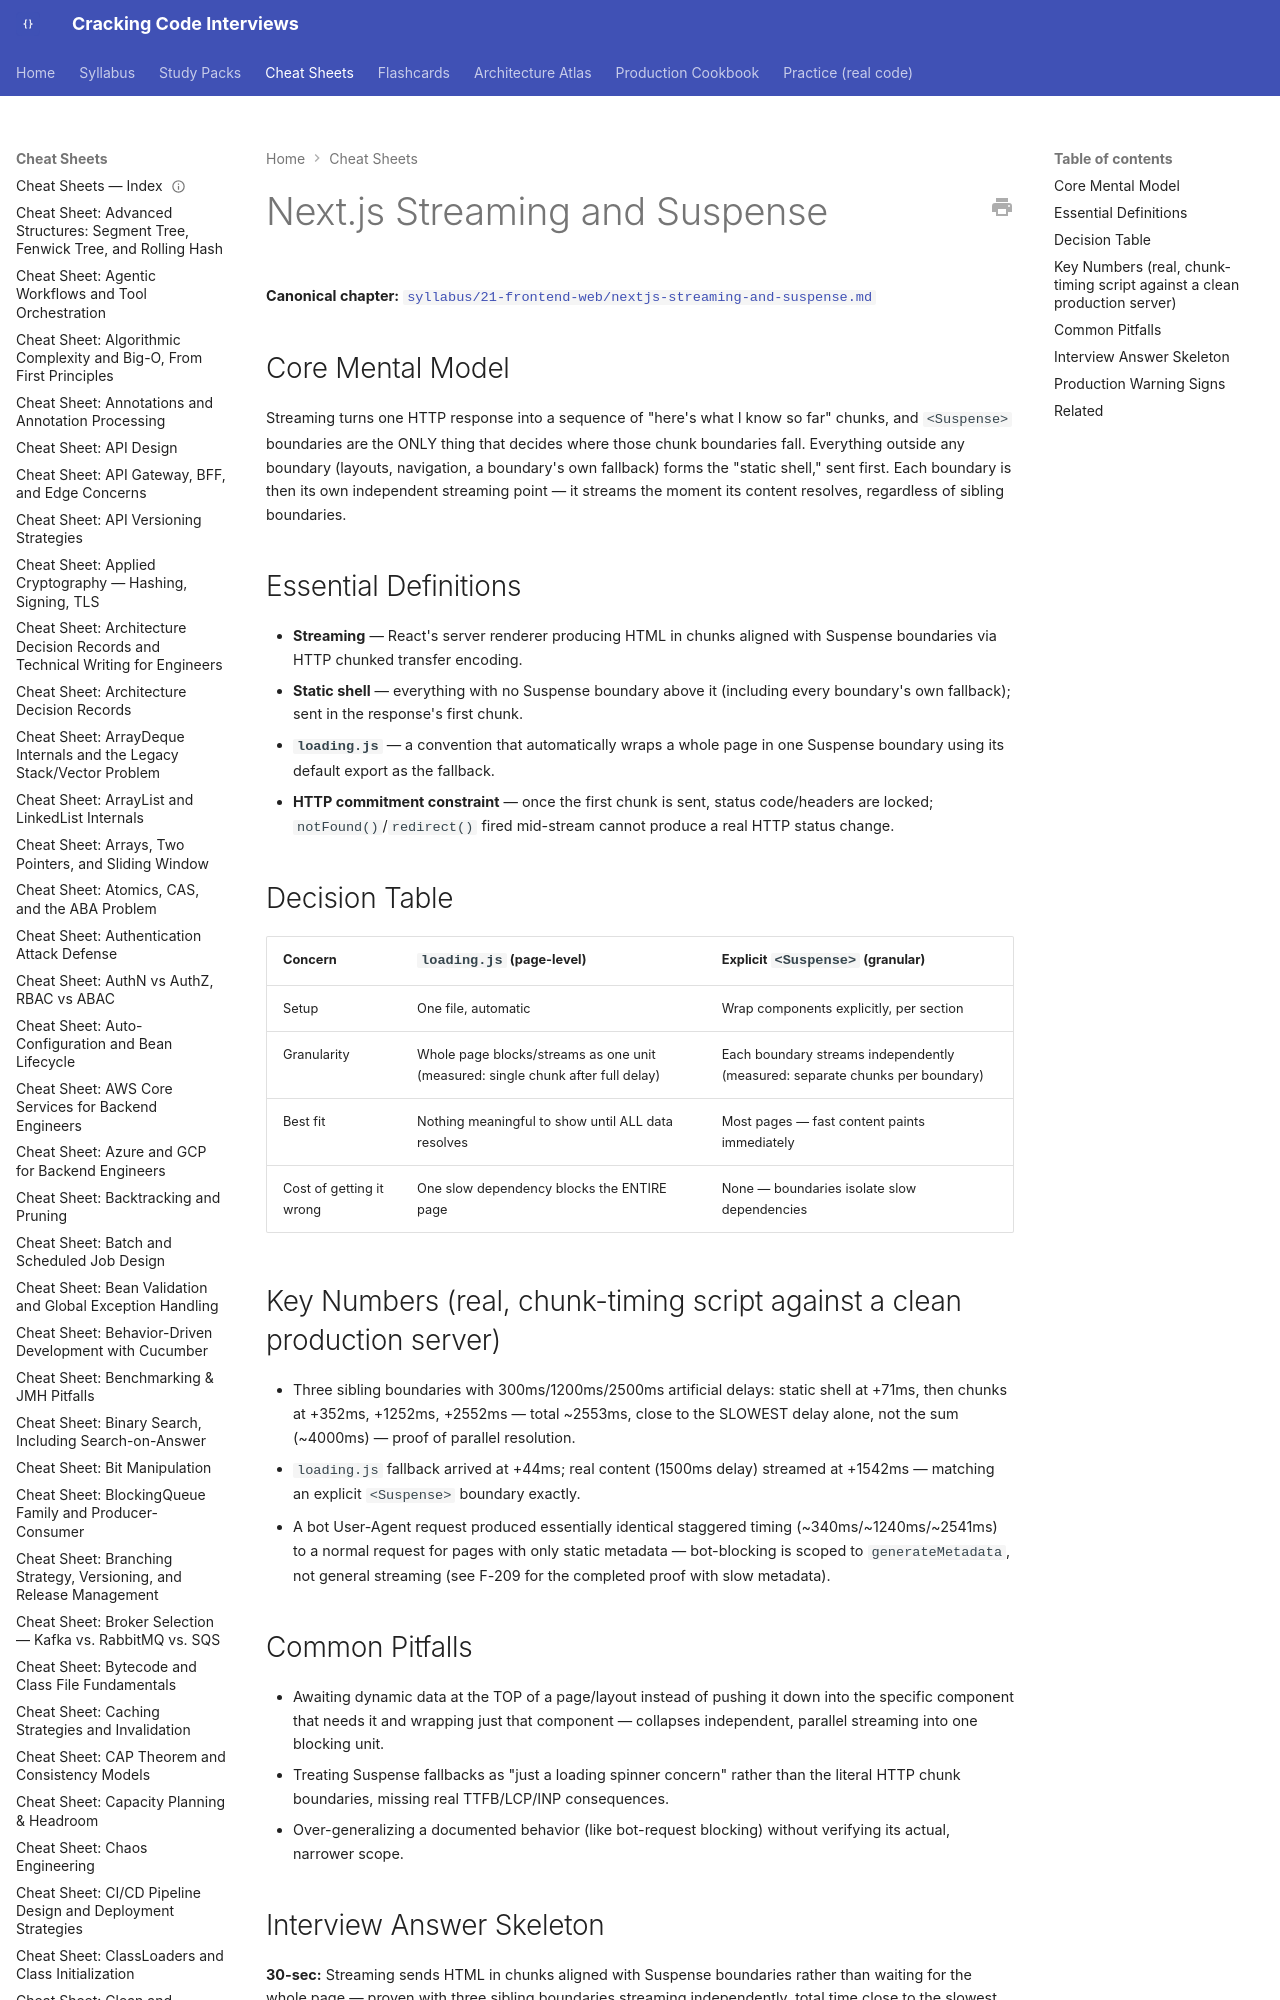

repository: JuanMelendres/cracking-code-interviews · page: cheat-sheets/nextjs-streaming-and-suspense/index.html · generator: mkdocs

---
title: "Cheat Sheet: Next.js Streaming and Suspense"
slug: nextjs-streaming-and-suspense
document_type: cheat-sheet
domain: frontend
topic_id: F-206
tier: Advanced
canonical: ../syllabus/21-frontend-web/nextjs-streaming-and-suspense.md
last_updated: 2026-09-03
---

# Next.js Streaming and Suspense

**Canonical chapter:** [`syllabus/21-frontend-web/nextjs-streaming-and-suspense.md`](../syllabus/21-frontend-web/nextjs-streaming-and-suspense.md)
